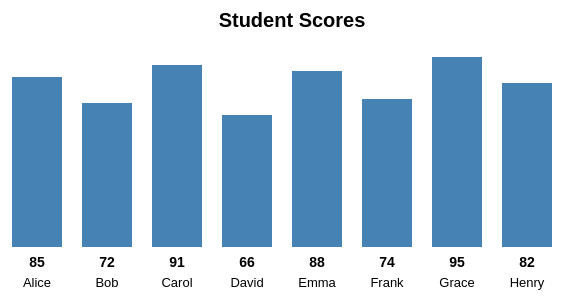
D3 v7 page, settled after 480 driven frames (8 s of simulated time); the page loaded 1 data file(s).


// ── ../js/lab1.js
// Lab 1 — Student Score Bar Chart

// Create the SVG item
const svg = d3.select("#chart")
    .append("svg")
    .attr("width", 600)
    .attr("height", 300);

// Title for the SVG
svg.append("text")
    .attr("x", 300)              // half of the 600 width → centered
    .attr("y", 30)               // near the top
    .attr("text-anchor", "middle")
    .attr("font-size", "20px")
    .attr("font-weight", "bold")
    .text("Student Scores");


// Load the data, then draw everything
async function loadData() {

    const data = await d3.csv(
        "../data/students.csv",
        d => ({
            name: d.name,
            score: +d.score
        })
    );

    // One bar for each student
    svg.selectAll("rect")
        .data(data)
        .join("rect")
        .attr("x", (d, i) => 20 + i * 70)
        .attr("y", d => 250 - d.score * 2)
        .attr("width", 50)
        .attr("height", d => d.score * 2)
        .attr("fill", "steelblue");


    // Score under each bar
    svg.selectAll(".scores")
        .data(data)
        .join("text")
        .attr("class", "scores")
        .attr("x", (d, i) => 20 + i * 70 + 25)
        .attr("y", 270)
        .attr("text-anchor", "middle")
        .text(d => d.score);

    // Name under each bar
    svg.selectAll(".names")
        .data(data)
        .join("text")
        .attr("class", "names")
        .attr("x", (d, i) => 20 + i * 70 + 25)
        .attr("y", 290)
        .attr("text-anchor", "middle")
        .text(d => d.name);

}

loadData();


### data: ../data/students.csv
name, score
Alice, 85
Bob, 72
Carol, 91
David, 66
Emma, 88
Frank, 74
Grace, 95
Henry, 82